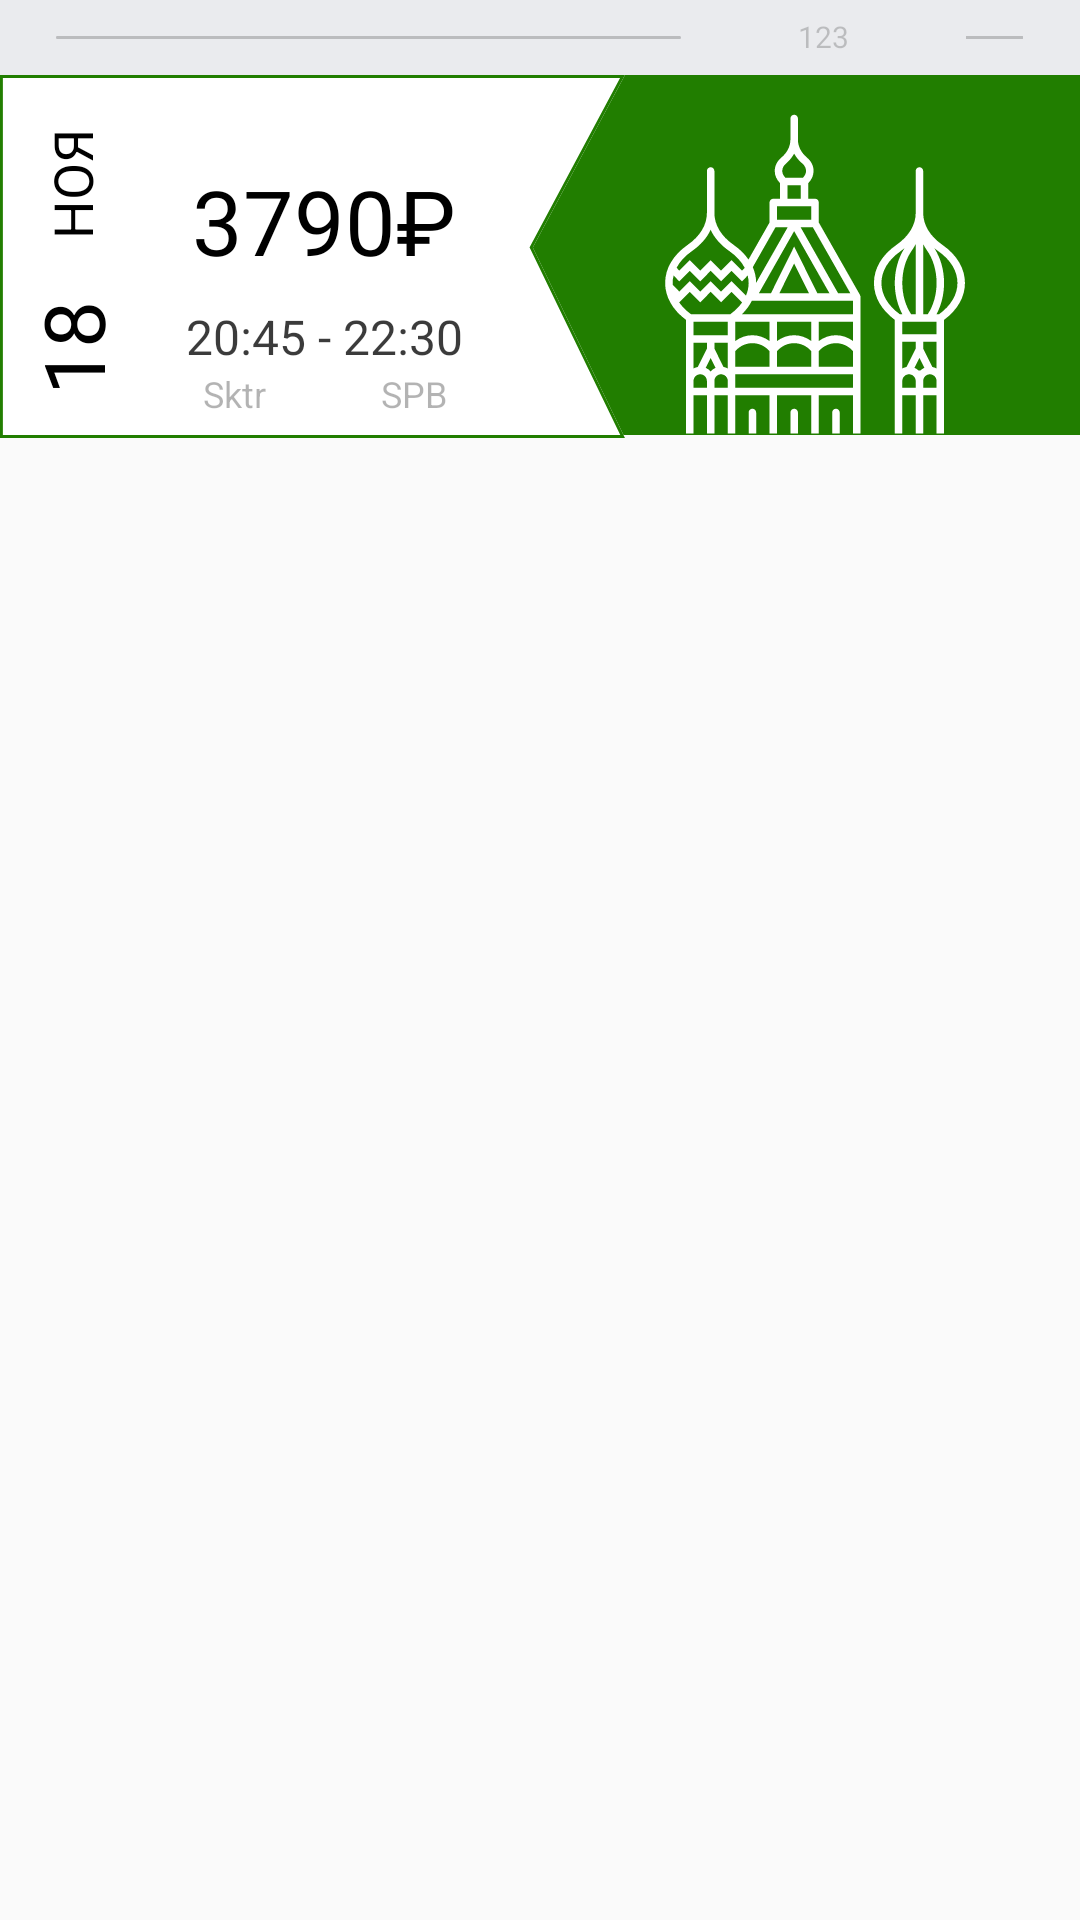

Write the Android layout XML for this screen, with the resource values it uses.
<!-- AndroidManifest.xml: application theme Theme.Myitschoolsamsung -->
<!-- res/layout/ticket.xml -->
<?xml version="1.0" encoding="utf-8"?>
<LinearLayout xmlns:android="http://schemas.android.com/apk/res/android"
    android:layout_width="match_parent"
    android:layout_height="match_parent"
    android:orientation="vertical"
    xmlns:tools="http://schemas.android.com/tools">
    <LinearLayout
        android:id="@+id/lv_Separator"
        android:layout_width="match_parent"
        android:layout_height="25dp"
        android:orientation="horizontal"
        android:background="@color/pr_light_grey">
        <LinearLayout
            android:layout_width="0dp"
            android:layout_height="match_parent"
            android:layout_weight="20">
        </LinearLayout>
        <LinearLayout
            android:layout_width="0dp"
            android:layout_height="match_parent"
            android:layout_weight="220"
            android:orientation="vertical">
            <LinearLayout
                android:layout_width="match_parent"
                android:layout_height="0dp"
                android:layout_weight="12">
            </LinearLayout>
            <LinearLayout
                android:layout_width="match_parent"
                android:layout_height="0dp"
                android:layout_weight="1"
                android:background="@drawable/poloska">
            </LinearLayout>
            <LinearLayout
                android:layout_width="match_parent"
                android:layout_height="0dp"
                android:layout_weight="12">
            </LinearLayout>
        </LinearLayout>
        <LinearLayout
            android:id="@+id/ll_separator"
            android:layout_width="0dp"
            android:layout_height="match_parent"
            android:layout_weight="100"
            android:orientation="vertical">
            <LinearLayout
                android:orientation="vertical"
                android:id="@+id/lv_Up"
                android:layout_width="match_parent"
                android:layout_height="0dp"
                android:layout_weight="1">
            </LinearLayout>
            <TextView
                android:id="@+id/lv_tvTicket"
                android:layout_width="match_parent"
                android:layout_height="0dp"
                android:layout_weight="4"
                android:text="123"
                android:textSize="10sp"
                android:textColor="#000000"
                android:alpha="0.2"
                android:gravity="center">
            </TextView>
            <LinearLayout
                android:id="@+id/lv_Down"
                android:layout_width="match_parent"
                android:layout_height="0dp"
                android:layout_weight="1"
                android:orientation="horizontal">
            </LinearLayout>
        </LinearLayout>
        <LinearLayout
            android:layout_width="0dp"
            android:layout_height="match_parent"
            android:layout_weight="20"
            android:orientation="vertical">
            <LinearLayout
                android:layout_width="match_parent"
                android:layout_height="0dp"
                android:layout_weight="12">
            </LinearLayout>
            <LinearLayout
                android:layout_width="match_parent"
                android:layout_height="0dp"
                android:layout_weight="1"
                android:background="@drawable/poloska">
            </LinearLayout>
            <LinearLayout
                android:layout_width="match_parent"
                android:layout_height="0dp"
                android:layout_weight="12">
            </LinearLayout>
        </LinearLayout>
        <LinearLayout
            android:layout_width="0dp"
            android:layout_height="match_parent"
            android:layout_weight="20">
        </LinearLayout>
    </LinearLayout>
    <LinearLayout
        android:id="@+id/lv_Background"
        android:layout_width="match_parent"
        android:layout_height="123dp"
        android:orientation="horizontal"
        android:background="@drawable/msk__1_">
        <LinearLayout
            android:layout_width="0dp"
            android:layout_height="match_parent"
            android:layout_weight="50"
            android:orientation="vertical">
            <TextView
                android:id="@+id/tv_dateMonth"
                android:layout_width="match_parent"
                android:layout_height="0dp"
                android:layout_weight="1"
                android:rotation="-90"
                android:gravity="left|center"
                android:text="НОЯ"
                android:textSize="18dp"
                android:textColor="#000000">
            </TextView>
            <TextView
                android:id="@+id/tv_dateNum"
                android:layout_width="match_parent"
                android:layout_height="0dp"
                android:layout_weight="1"
                android:rotation="-90"
                android:gravity="right|center"
                android:text="18 "
                android:textSize="28dp"
                android:textColor="#000000">
            </TextView>
        </LinearLayout>
        <LinearLayout
            android:layout_width="0dp"
            android:layout_height="match_parent"
            android:layout_weight="125"
            android:orientation="vertical">
            <LinearLayout
                android:layout_width="match_parent"
                android:layout_height="0dp"
                android:layout_weight="73"
                android:orientation="vertical">
                <LinearLayout
                    android:layout_width="match_parent"
                    android:layout_height="0dp"
                    android:layout_weight="1">
                </LinearLayout>
                <TextView
                    android:id="@+id/tv_Price"
                    android:layout_width="match_parent"
                    android:layout_height="0dp"
                    android:layout_weight="2"
                    android:gravity="center"
                    android:text="3790₽"
                    android:textSize="30dp"
                    android:fontFamily="@font/raleway_semibold"
                    android:textColor="#000000">
                </TextView>
            </LinearLayout>
            <LinearLayout
                android:layout_width="match_parent"
                android:layout_height="0dp"
                android:layout_weight="50"
                android:orientation="vertical">
                <TextView
                    android:id="@+id/tv_Time"
                    android:layout_width="match_parent"
                    android:layout_height="0dp"
                    android:layout_weight="2"
                    android:text="20:45 - 22:30"
                    android:textSize="16dp"
                    android:textColor="#000000"
                    android:alpha="0.77"
                    android:gravity="center|bottom">
                </TextView>











                <LinearLayout
                    android:layout_width="match_parent"
                    android:layout_height="0dp"
                    android:layout_weight="2"
                    android:orientation="horizontal">
                    <TextView
                        android:id="@+id/tvTicketFromWhere"
                        android:layout_width="0dp"
                        android:layout_height="match_parent"
                        android:layout_weight="1"
                        android:gravity="center|top"
                        android:textColor="#000000"
                        android:text="Sktr"
                        android:textSize="12sp"
                        android:alpha=".3">
                    </TextView>
                    <TextView
                        android:id="@+id/tvTicketToWhere"
                        android:layout_width="0dp"
                        android:layout_height="match_parent"
                        android:layout_weight="1"
                        android:gravity="center|top"
                        android:textColor="#000000"
                        android:text="SPB"
                        android:textSize="12sp"
                        android:alpha=".3">
                    </TextView>
                </LinearLayout>
            </LinearLayout>
        </LinearLayout>
        <LinearLayout
            android:layout_width="0dp"
            android:layout_height="match_parent"
            android:layout_weight="200">
        </LinearLayout>
    </LinearLayout>
</LinearLayout>
<!-- resources referenced by this layout -->
<resources>
  <color name="pr_light_grey">#eaebee</color>
  <!-- drawable msk__1_: vector/xml drawable (drawable, 6837 chars, omitted) -->
  <!-- drawable poloska (drawable) -->
  <vector xmlns:android="http://schemas.android.com/apk/res/android"
      android:width="285dp"
      android:height="1dp"
      android:viewportWidth="285"
      android:viewportHeight="1">
    <path
        android:pathData="M0.5,0L284.5,0A0.5,0.5 0,0 1,285 0.5L285,0.5A0.5,0.5 0,0 1,284.5 1L0.5,1A0.5,0.5 0,0 1,0 0.5L0,0.5A0.5,0.5 0,0 1,0.5 0z"
        android:fillColor="#000000"
        android:fillAlpha="0.2"
        />
  </vector>
  <style name="Theme.Myitschoolsamsung" parent="Theme.AppCompat.Light.DarkActionBar">
          
  
  
  
          
          <item name="buttonStyle">@style/NotCapsButton</item>
      </style>
  <style name="NotCapsButton" parent="Widget.AppCompat.Button">
          <item name="android:textAllCaps">false</item>
      </style>
</resources>
